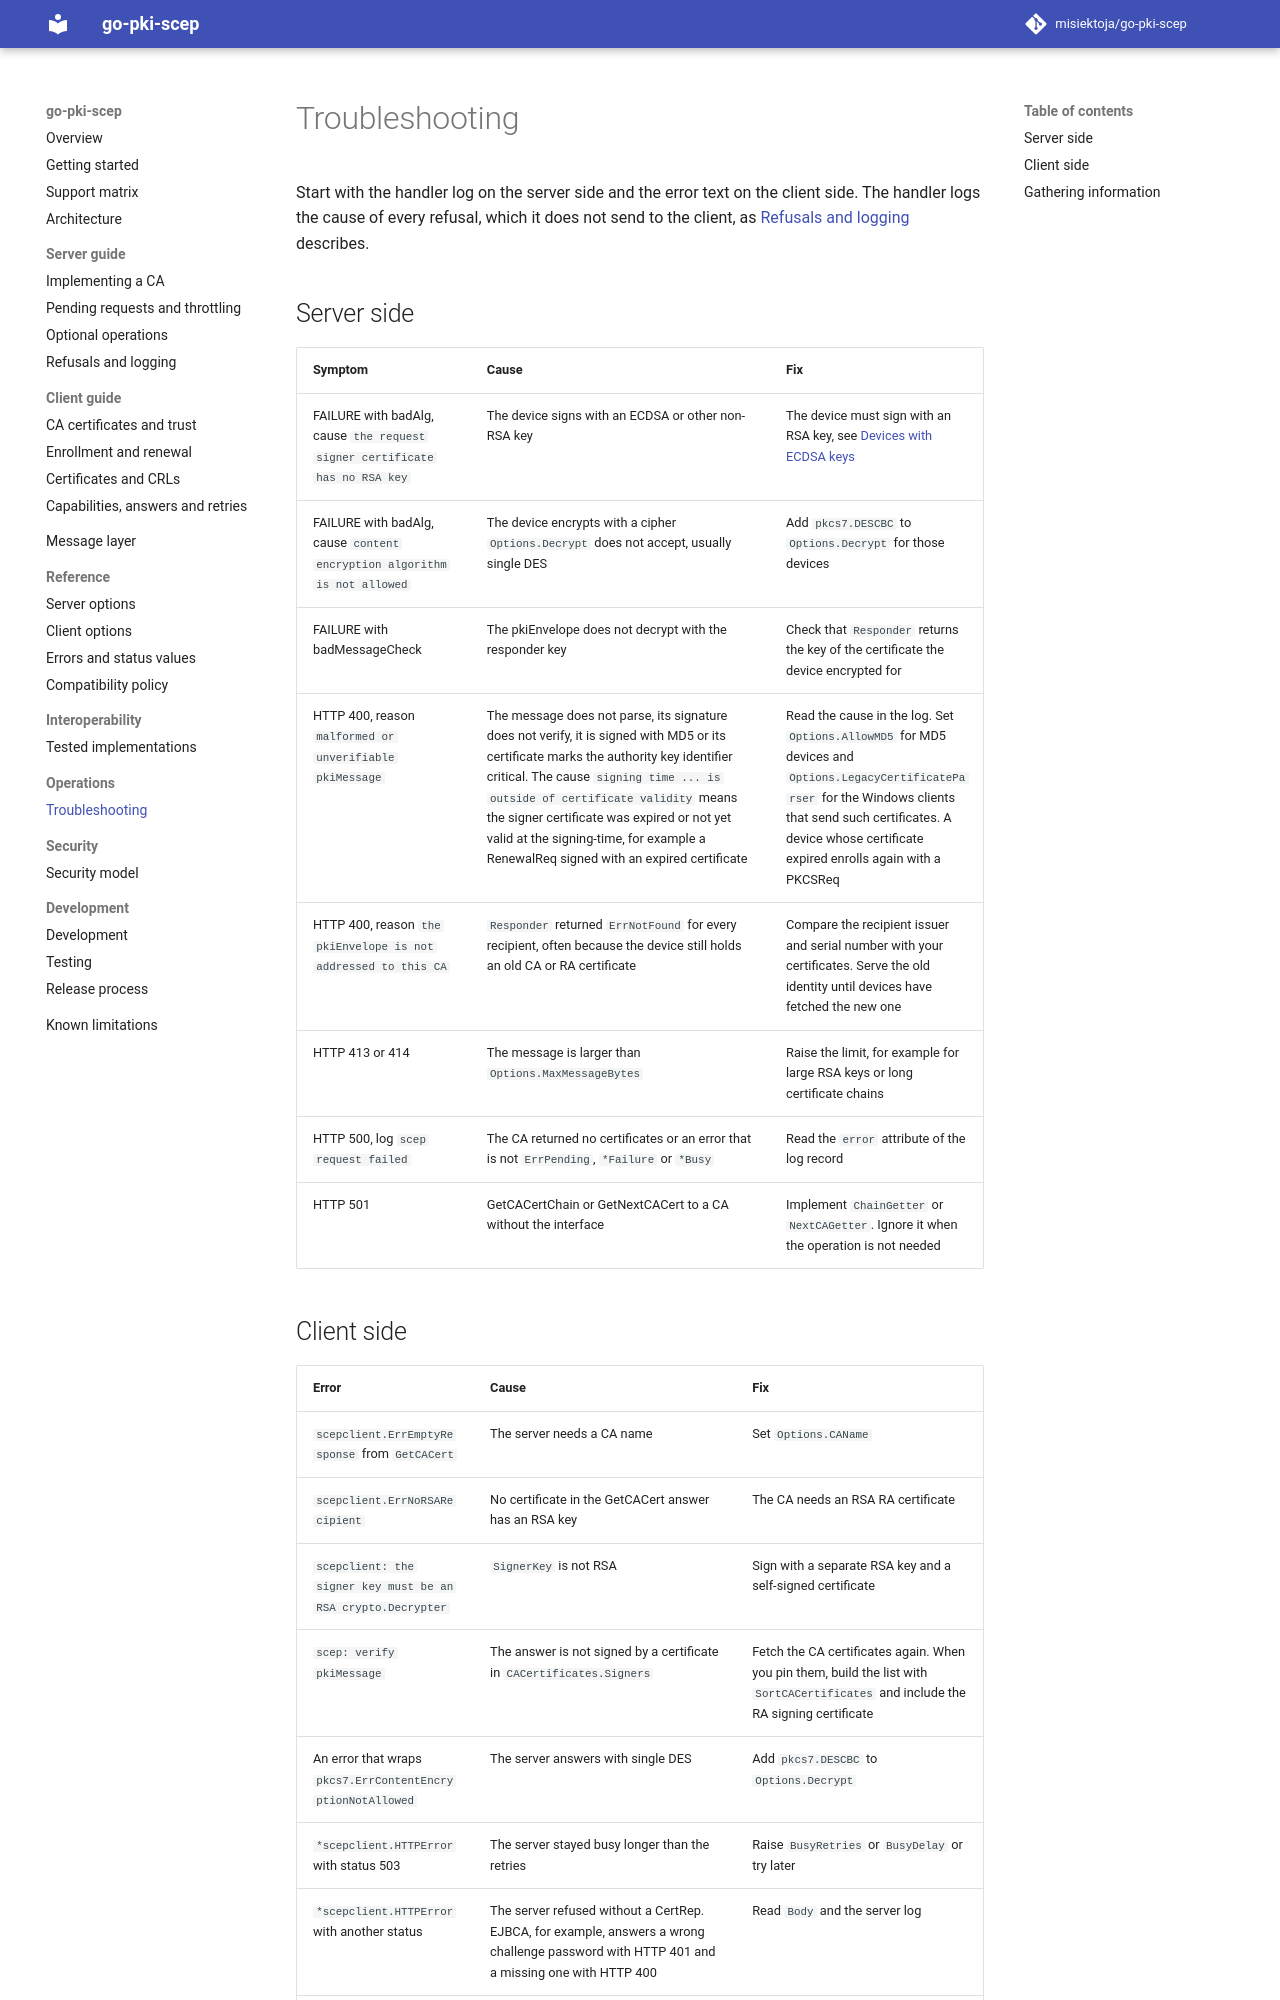

repository: misiektoja/go-pki-scep · page: operations/troubleshooting/index.html · generator: mkdocs

---
description: "Fix refused SCEP requests in go-pki-scep by matching the server symptom or client error to its cause. Then gather the logs and details you need."
---

# Troubleshooting

Start with the handler log on the server side and the error text on the client side. The handler
logs the cause of every refusal, which it does not send to the client, as
[Refusals and logging](../server/refusals-and-logging.md#log-records) describes.

## Server side

| Symptom | Cause | Fix |
| --- | --- | --- |
| FAILURE with badAlg, cause `the request signer certificate has no RSA key` | The device signs with an ECDSA or other non-RSA key | The device must sign with an RSA key, see [Devices with ECDSA keys](../client/enrollment.md#devices-with-ecdsa-keys) |
| FAILURE with badAlg, cause `content encryption algorithm is not allowed` | The device encrypts with a cipher `Options.Decrypt` does not accept, usually single DES | Add `pkcs7.DESCBC` to `Options.Decrypt` for those devices |
| FAILURE with badMessageCheck | The pkiEnvelope does not decrypt with the responder key | Check that `Responder` returns the key of the certificate the device encrypted for |
| HTTP 400, reason `malformed or unverifiable pkiMessage` | The message does not parse, its signature does not verify, it is signed with MD5 or its certificate marks the authority key identifier critical. The cause `signing time ... is outside of certificate validity` means the signer certificate was expired or not yet valid at the signing-time, for example a RenewalReq signed with an expired certificate | Read the cause in the log. Set `Options.AllowMD5` for MD5 devices and `Options.LegacyCertificateParser` for the Windows clients that send such certificates. A device whose certificate expired enrolls again with a PKCSReq |
| HTTP 400, reason `the pkiEnvelope is not addressed to this CA` | `Responder` returned `ErrNotFound` for every recipient, often because the device still holds an old CA or RA certificate | Compare the recipient issuer and serial number with your certificates. Serve the old identity until devices have fetched the new one |
| HTTP 413 or 414 | The message is larger than `Options.MaxMessageBytes` | Raise the limit, for example for large RSA keys or long certificate chains |
| HTTP 500, log `scep request failed` | The CA returned no certificates or an error that is not `ErrPending`, `*Failure` or `*Busy` | Read the `error` attribute of the log record |
| HTTP 501 | GetCACertChain or GetNextCACert to a CA without the interface | Implement `ChainGetter` or `NextCAGetter`. Ignore it when the operation is not needed |
